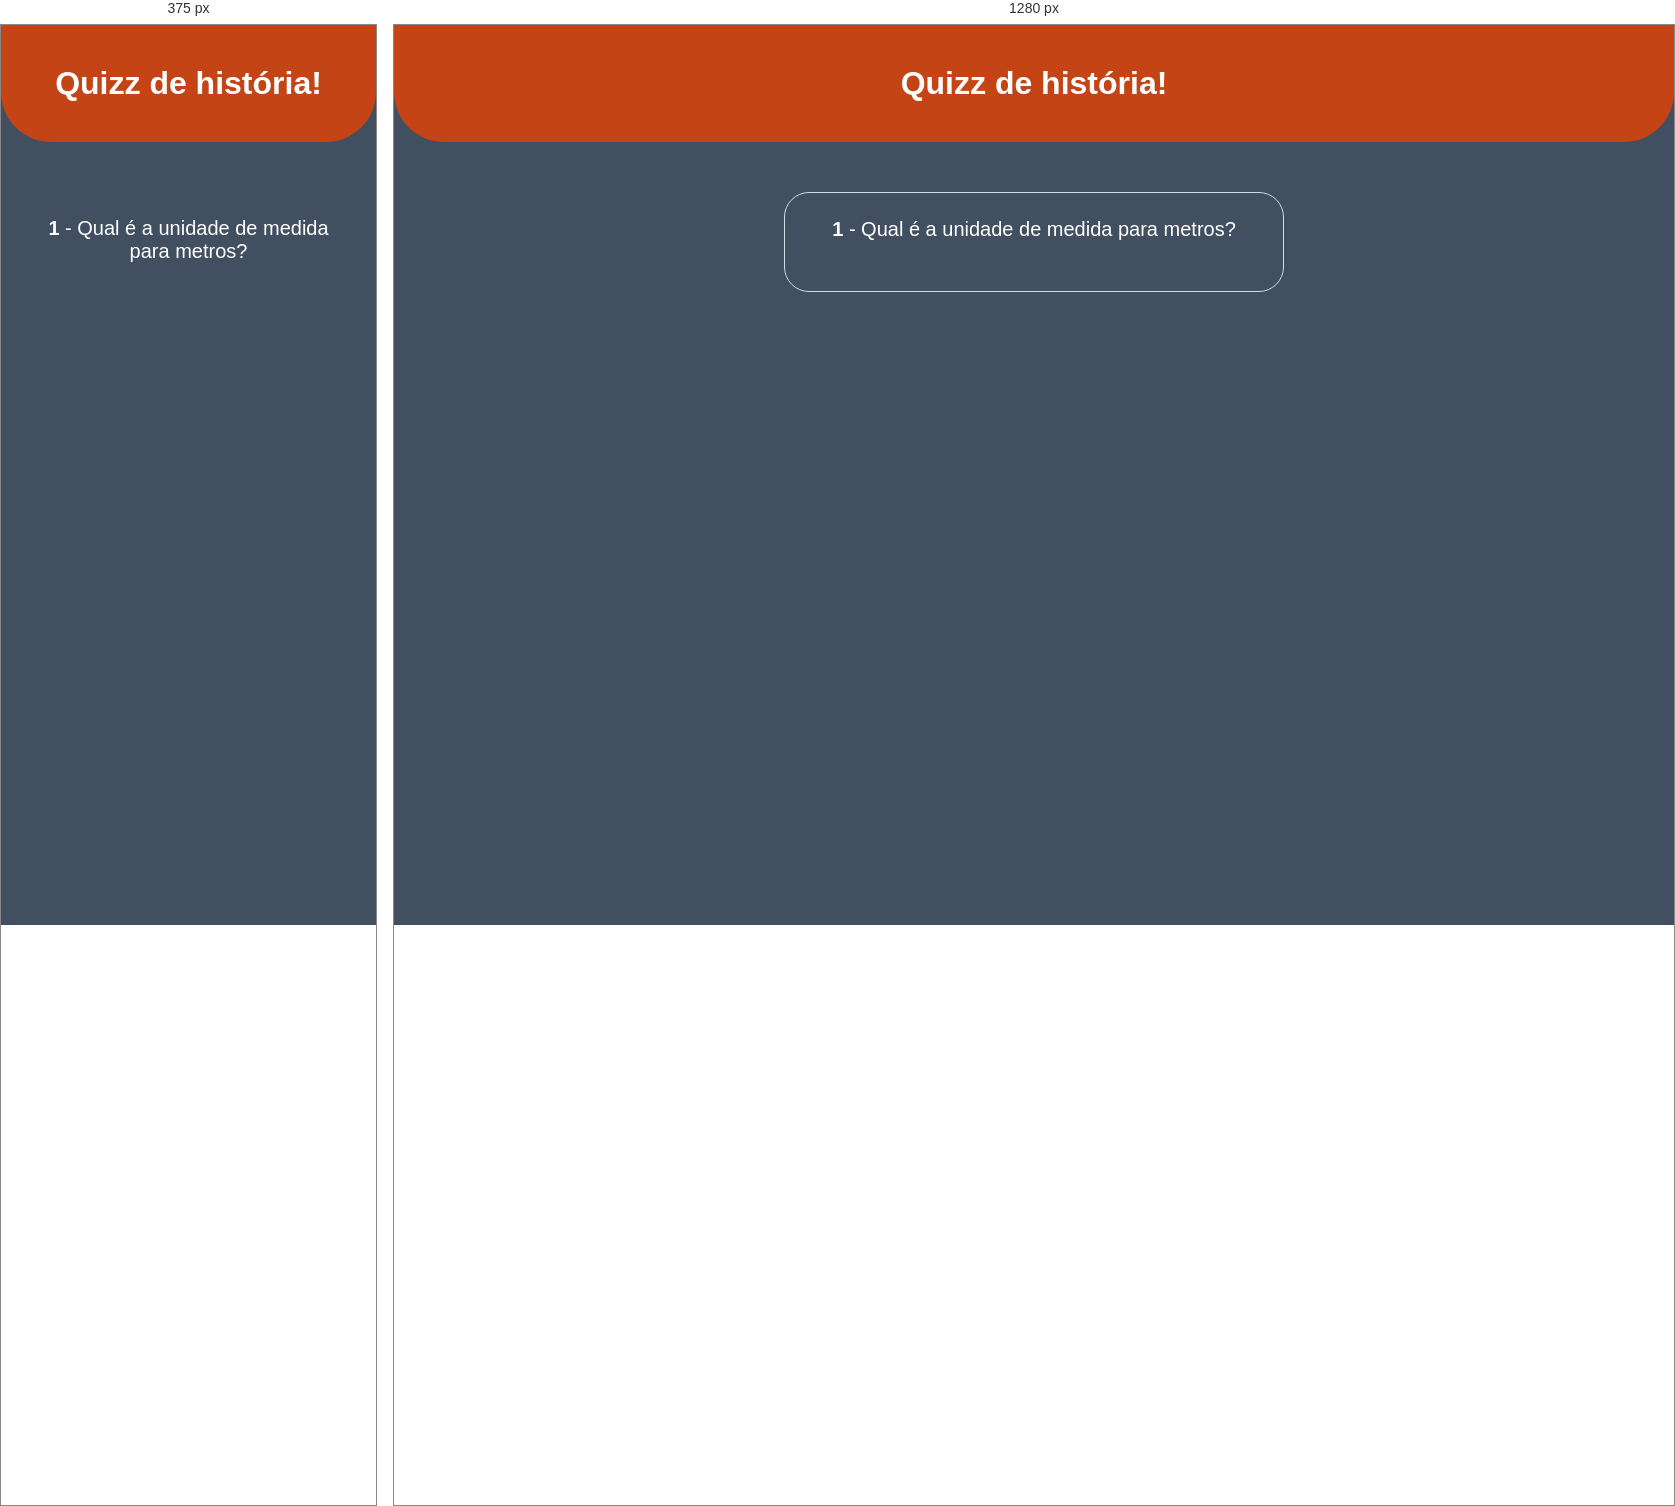
Rendered at 375 px and 1280 px, left to right.

<!-- file: index.html -->
<!DOCTYPE html>
<html lang="en">
<head>
    <meta charset="UTF-8">
    <meta name="viewport" content="width=device-width, initial-scale=1.0">
    <link rel="stylesheet" href="css/style.css">
    <title>Quizz Javascript</title>
</head>
<body>
    <h1 id="main-title">Quizz de história!</h1>
    <div id="score-container" class="hide">
        <h2>Parabéns!</h2>
        <p id="display-score"><span>90</span>%</p>
        <p>Você acertou <span id="correct-answers">0</span> de <span id="questions-qty">10</span> perguntas.</p>
        <button id="restart">Refazer quizz!</button>
    </div>
    <div id="quizz-container">
        <p id="question"><span id="question-number">1</span> - <span id="question-text">Qual é a unidade de medida para metros?</span></p>
        <div id="answers-box"></div>
    </div>

    <!-- TEMPLATE RESPOSTA -->
    <button class="answer-template hide"><span class="btn-letter"></span> <span class="question-answer"></span></button>




















    <script src="js/script.js"></script>
</body>
</html>

/* @media block from style.css */
@media(max-width:450px) {
    #quizz-container {
      border: none;
      width: 100%;
    }
  
    #answers-box button {
      width: 100%;
    }
  
    #score-container {
      width: 90%;
    }
  }